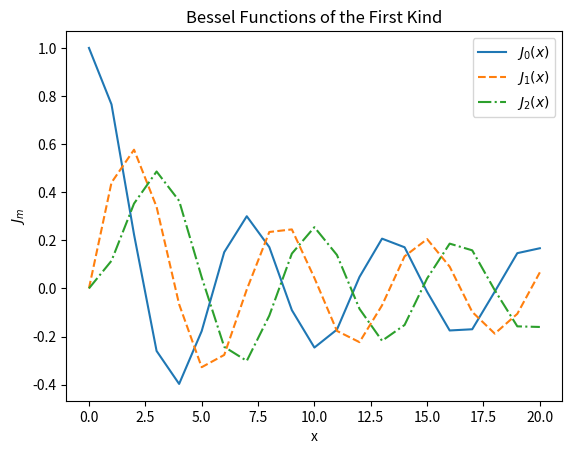

Here is the Python script that generated this plot:
# William Flanders
# Homework 4

import matplotlib.pyplot as plt
from math import *

# Integrand function for Bessel function 
def f(m, x, theta):
    return cos(m*theta - x*sin(theta))

# Using Simpson's Rule to find Bessel function
def J(m, x):
    # Initializing variables
    n = 1000
    a = 0
    b = pi
    h = (b-a)/n

    # Initalizing the sum
    sum = f(m, x, a) + f(m, x, b)

    # Looping through all values from 1 to N
    for i in range(1, n):
        # Defining theta
        theta = a + i * h
        # If the index is odd
        if i%2 == 1:
            sum += 4 * f(m, x, theta)
        # If the index is even
        else:
            sum += 2 * f(m, x, theta)
    # Dividing by 1/3 (from Simpson's) and 1/pi (from Bessel's)
    sum = (h/(3*pi))*sum
    # Returning the sum
    return sum

# Generating all the values for x, J_0, J_1, and J_2
x_values = []
J0 = []
J1 = []
J2 = []
for x in range(21):
    x_values.append(x)
    J0.append(J(0,x))
    J1.append(J(1,x))
    J2.append(J(2,x))

# Creating the plot
plt.plot(x_values, J0, label="$J_0(x)$")
plt.plot(x_values, J1, '--', label="$J_1(x)$")
plt.plot(x_values, J2, '-.', label="$J_2(x)$")
plt.xlabel("x")
plt.ylabel("$J_m$")
plt.legend()
plt.title("Bessel Functions of the First Kind")
plt.show()
